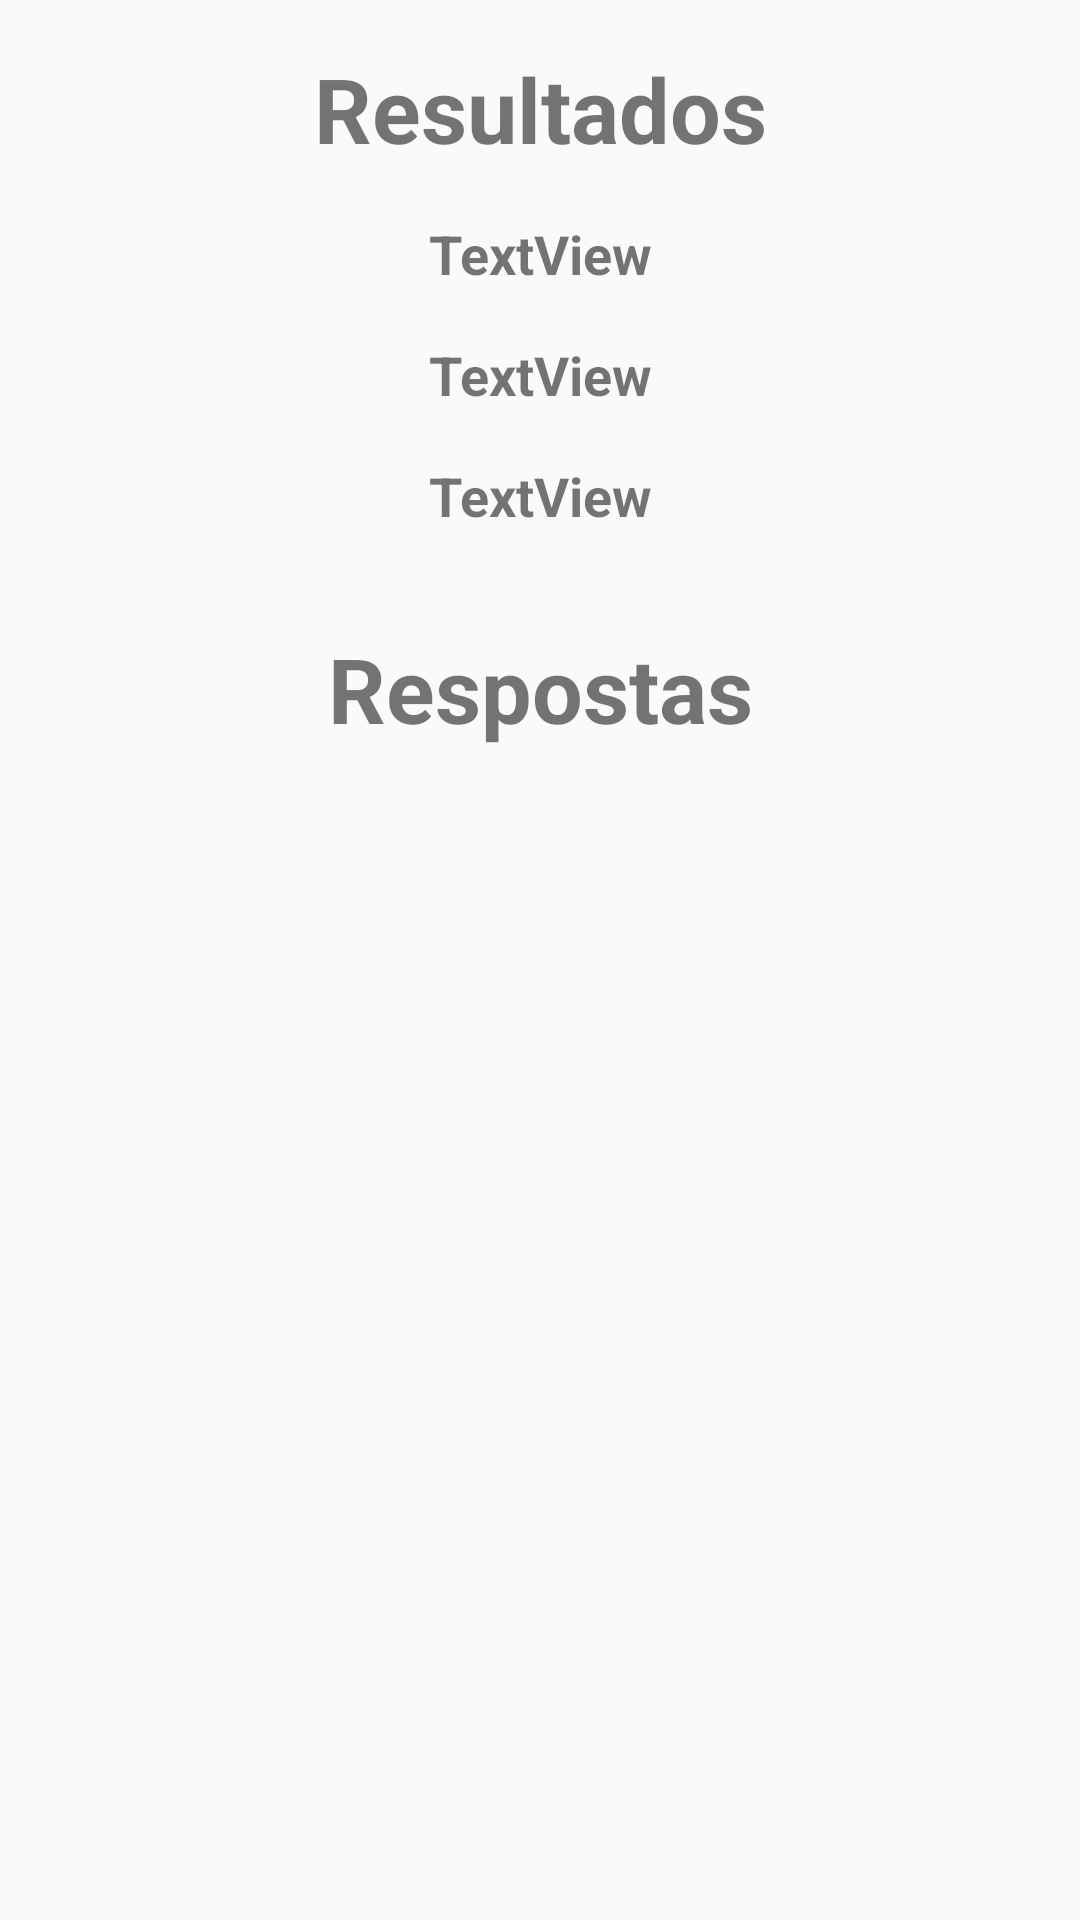

The Android layout XML behind this screen, and the referenced resources:
<!-- AndroidManifest.xml: application theme AppTheme -->
<!-- res/layout/activity_resultado.xml -->
<?xml version="1.0" encoding="utf-8"?>
<LinearLayout xmlns:android="http://schemas.android.com/apk/res/android"
    xmlns:app="http://schemas.android.com/apk/res-auto"
    xmlns:tools="http://schemas.android.com/tools"
    android:layout_width="match_parent"
    android:layout_height="match_parent"
    android:orientation="vertical"
    tools:context=".telas.Resultado">


    <androidx.constraintlayout.widget.ConstraintLayout
        android:layout_width="match_parent"
        android:layout_height="wrap_content">

        <TextView
            android:id="@+id/textView2"
            android:layout_width="wrap_content"
            android:layout_height="wrap_content"
            android:layout_marginStart="8dp"
            android:layout_marginTop="16dp"
            android:layout_marginEnd="8dp"
            android:text="Resultados"
            android:textAlignment="center"
            android:textSize="30sp"
            android:textStyle="bold"
            app:layout_constraintEnd_toEndOf="parent"
            app:layout_constraintHorizontal_bias="0.5"
            app:layout_constraintStart_toStartOf="parent"
            app:layout_constraintTop_toTopOf="parent" />

        <TextView
            android:id="@+id/sims"
            android:layout_width="wrap_content"
            android:layout_height="wrap_content"
            android:layout_marginTop="16dp"
            android:text="TextView"
            android:textSize="18sp"
            android:textStyle="bold"
            app:layout_constraintEnd_toEndOf="parent"
            app:layout_constraintHorizontal_bias="0.5"
            app:layout_constraintStart_toStartOf="parent"
            app:layout_constraintTop_toBottomOf="@+id/textView2" />

        <TextView
            android:id="@+id/naos"
            android:layout_width="wrap_content"
            android:layout_height="wrap_content"
            android:layout_marginTop="16dp"
            android:text="TextView"
            android:textSize="18sp"
            android:textStyle="bold"
            app:layout_constraintEnd_toEndOf="parent"
            app:layout_constraintHorizontal_bias="0.5"
            app:layout_constraintStart_toStartOf="parent"
            app:layout_constraintTop_toBottomOf="@+id/sims" />

        <TextView
            android:id="@+id/semResps"
            android:layout_width="wrap_content"
            android:layout_height="wrap_content"
            android:layout_marginTop="16dp"
            android:text="TextView"
            android:textSize="18sp"
            android:textStyle="bold"
            app:layout_constraintEnd_toEndOf="parent"
            app:layout_constraintStart_toStartOf="parent"
            app:layout_constraintTop_toBottomOf="@+id/naos" />

        <TextView
            android:layout_width="wrap_content"
            android:layout_height="wrap_content"
            android:layout_marginStart="8dp"
            android:layout_marginTop="32dp"
            android:layout_marginEnd="8dp"
            android:layout_marginBottom="16dp"
            android:text="Respostas"
            android:textAlignment="center"
            android:textSize="30sp"
            android:textStyle="bold"
            app:layout_constraintBottom_toBottomOf="parent"
            app:layout_constraintEnd_toEndOf="parent"
            app:layout_constraintStart_toStartOf="parent"
            app:layout_constraintTop_toBottomOf="@+id/semResps" />
    </androidx.constraintlayout.widget.ConstraintLayout>

    <ListView
        android:id="@+id/lista_resultados"
        android:layout_width="match_parent"
        android:layout_height="0dp"
        android:layout_weight="1"
        android:divider="@null"
        android:dividerHeight="0dp" />
</LinearLayout>
<!-- resources referenced by this layout -->
<resources>
  <style name="AppTheme" parent="Theme.AppCompat.Light.NoActionBar">
          
          <item name="colorPrimary">@color/colorPrimary</item>
          <item name="colorPrimaryDark">@color/colorPrimaryDark</item>
          <item name="colorAccent">@color/colorAccent</item>
          <item name="android:statusBarColor">?android:attr/colorForeground</item>
      </style>
  <color name="colorPrimary">#e2daed</color>
  <color name="colorPrimaryDark">#303F9F</color>
  <color name="colorAccent">#FF4081</color>
</resources>
